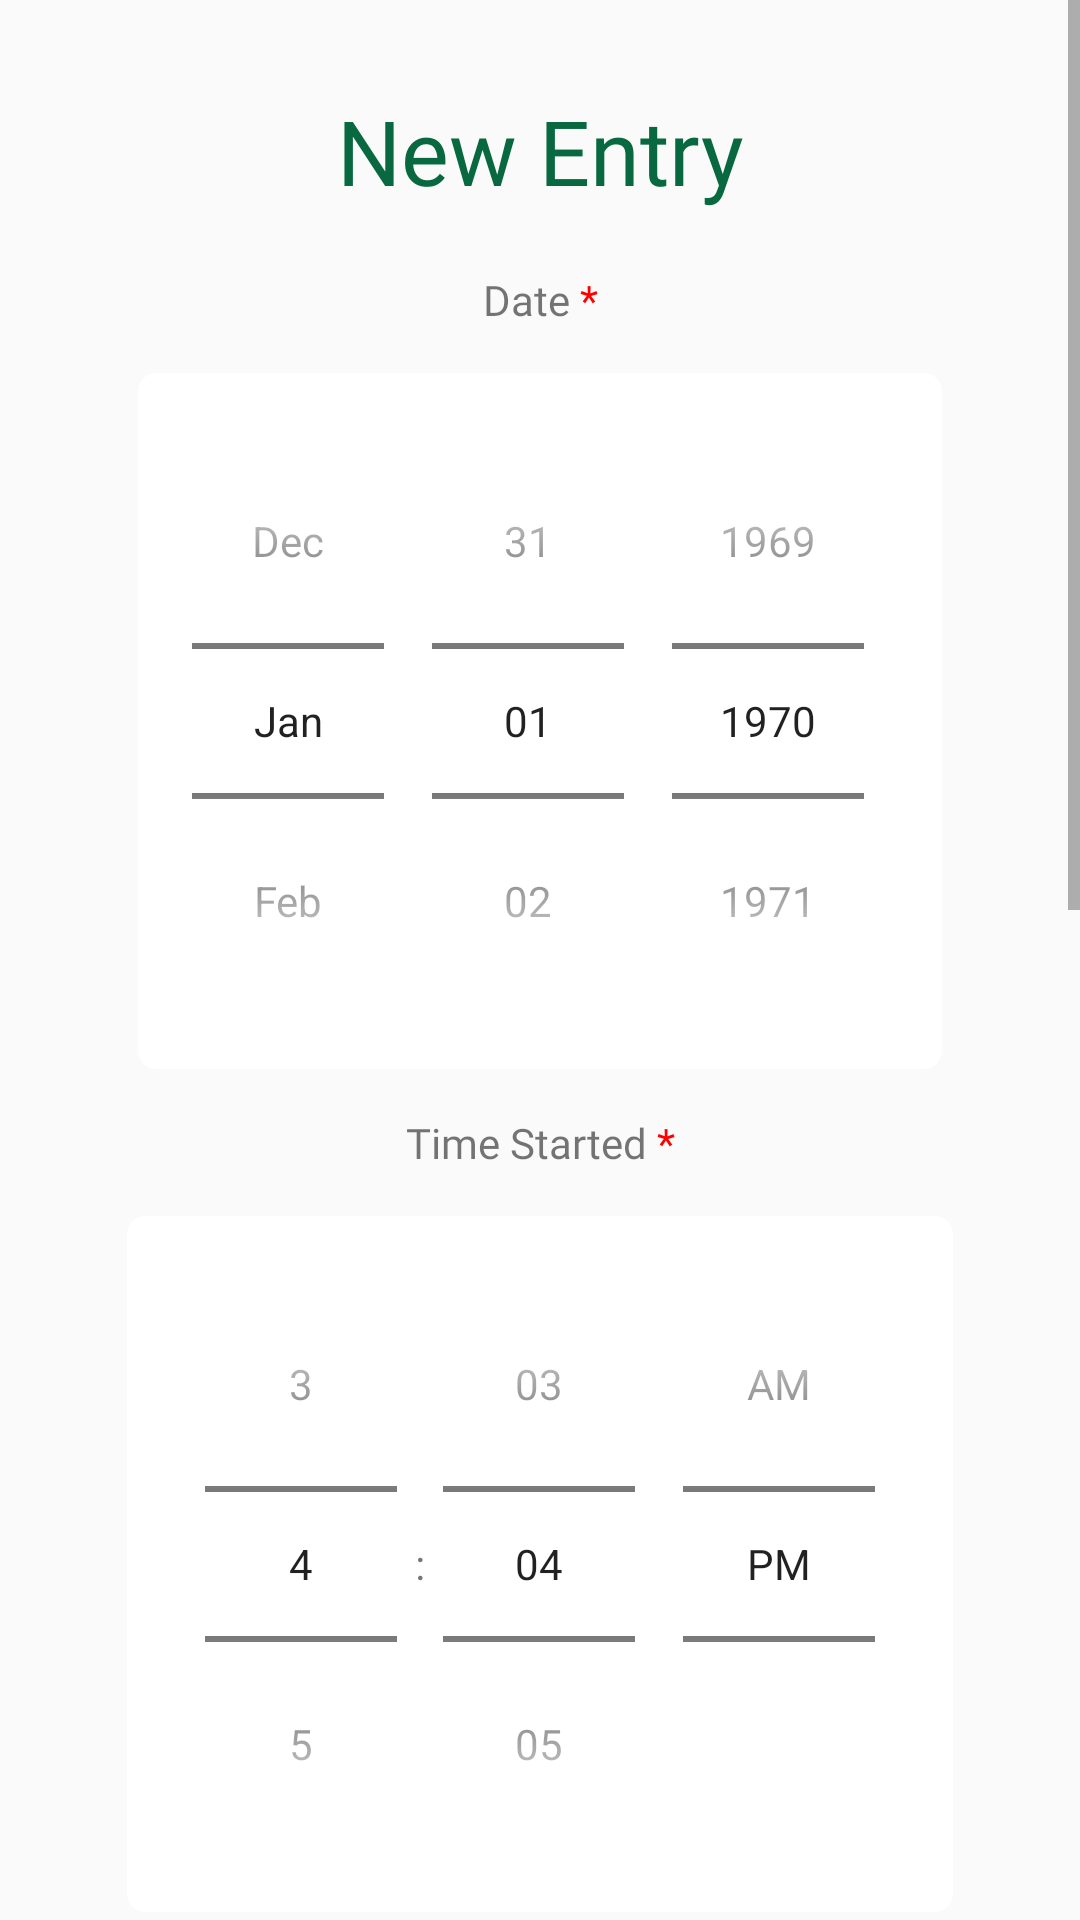

Write the Android layout XML for this screen, with the resource values it uses.
<!-- AndroidManifest.xml: application theme AppTheme -->
<!-- res/layout/loggerscreen.xml -->
<?xml version="1.0" encoding="utf-8"?>
<LinearLayout xmlns:android="http://schemas.android.com/apk/res/android"
    xmlns:app="http://schemas.android.com/apk/res-auto"
    android:layout_width="match_parent"
    android:layout_height="match_parent"
    android:background="@drawable/loginbackground"
    android:orientation="vertical">

    <ScrollView
        android:layout_width="match_parent"
        android:layout_height="match_parent"
        android:layout_weight="1">

        <LinearLayout
            android:layout_width="match_parent"
            android:layout_height="wrap_content"
            android:orientation="vertical">

            <TextView
                android:id="@+id/id_addHoursLabel"
                android:layout_width="match_parent"
                android:layout_height="wrap_content"
                android:fontFamily="@font/montserrat"
                android:gravity="center_horizontal"
                android:paddingTop="30dp"
                android:text="New Entry"
                android:textColor="#08683F"
                android:textSize="30sp" />

            <LinearLayout
                android:id="@+id/id_periods"
                android:layout_width="match_parent"
                android:layout_height="wrap_content"
                android:orientation="vertical"
                android:gravity="center"
                android:padding="20dp"
                android:paddingLeft="10dp"
                android:paddingRight="10dp">

                <TextView
                    android:id="@+id/id_initialLabel"
                    android:layout_width="match_parent"
                    android:layout_height="wrap_content"
                    android:layout_weight="1"
                    android:fontFamily="@font/montserrat"
                    android:gravity="center"
                    android:paddingBottom="15dp"
                    android:text="@string/date" />


                <DatePicker
                    android:id="@+id/id_calendarInitial"
                    android:layout_width="wrap_content"
                    android:layout_height="match_parent"
                    android:background="@drawable/rounded"
                    android:padding="10dp"
                    android:calendarViewShown="false"
                    android:datePickerMode="spinner">

                </DatePicker>

                <TextView
                    android:id="@+id/id_initialTimeLabel"
                    android:layout_width="match_parent"
                    android:layout_height="wrap_content"
                    android:layout_weight="1"
                    android:fontFamily="@font/montserrat"
                    android:gravity="center"
                    android:paddingTop="15dp"
                    android:paddingBottom="15dp"
                    android:text="@string/timestart" />

                <TimePicker
                    android:id="@+id/id_timeStart"
                    android:layout_width="wrap_content"
                    android:layout_height="match_parent"
                    android:background="@drawable/rounded"
                    android:padding="10dp"
                    android:timePickerMode="spinner">

                </TimePicker>

                <TextView
                    android:id="@+id/id_finalLabel"
                    android:layout_width="match_parent"
                    android:layout_height="wrap_content"
                    android:layout_weight="1"
                    android:fontFamily="@font/montserrat"
                    android:gravity="center"
                    android:paddingTop="20dp"
                    android:paddingBottom="15dp"
                    android:text="@string/timeend" />

                <TimePicker
                    android:id="@+id/id_timeEnd"
                    android:layout_width="wrap_content"
                    android:layout_height="match_parent"
                    android:background="@drawable/rounded"
                    android:padding="10dp"
                    android:timePickerMode="spinner">

                </TimePicker>


            </LinearLayout>

            <LinearLayout
                android:id="@+id/id_events"
                android:layout_width="match_parent"
                android:layout_height="match_parent"
                android:orientation="vertical"
                android:paddingLeft="10dp"
                android:paddingTop="20dp"
                android:paddingRight="10dp">

                <TextView
                    android:id="@+id/id_eventDropdownLabel"
                    android:layout_width="match_parent"
                    android:layout_height="wrap_content"
                    android:fontFamily="@font/montserrat"
                    android:text="@string/selectevent" />

                <Spinner
                    android:id="@+id/id_eventDropdown"
                    android:layout_width="match_parent"
                    android:layout_height="wrap_content"
                    android:dropDownSelector="@drawable/rounded"
                    android:padding="10dp"
                    android:background="@drawable/rounded"
                    android:spinnerMode="dropdown"
                    android:entries="@array/events"/>
            </LinearLayout>

            <LinearLayout
                android:id="@+id/id_schoolCoord"
                android:layout_width="match_parent"
                android:layout_height="match_parent"
                android:orientation="vertical"
                android:paddingLeft="10dp"
                android:paddingTop="10dp"
                android:paddingRight="10dp">

                <TextView
                    android:id="@+id/id_schoolCoordLabel"
                    android:layout_width="match_parent"
                    android:layout_height="wrap_content"
                    android:fontFamily="@font/montserrat"
                    android:text="@string/schoolCoord" />

                <EditText
                    android:id="@+id/id_schoolCoordInput"
                    android:layout_width="match_parent"
                    android:layout_height="wrap_content"
                    android:background="@drawable/rounded"
                    android:ems="10"
                    android:inputType="textPersonName"
                    android:padding="10dp" />
            </LinearLayout>

            <LinearLayout
                android:id="@+id/id_commentSection"
                android:layout_width="match_parent"
                android:layout_height="match_parent"
                android:orientation="vertical"
                android:paddingLeft="10dp"
                android:paddingTop="10dp"
                android:paddingRight="10dp">

                <TextView
                    android:id="@+id/id_commentSectionLabel"
                    android:layout_width="match_parent"
                    android:layout_height="wrap_content"
                    android:fontFamily="@font/montserrat"
                    android:text="@string/comments" />

                <EditText
                    android:id="@+id/id_commentSectionInput"
                    android:layout_width="match_parent"
                    android:layout_height="wrap_content"
                    android:background="@drawable/rounded"
                    android:ems="10"
                    android:gravity="top|left"
                    android:inputType="textPersonName|textMultiLine"
                    android:minHeight="100dp"
                    android:padding="10dp"
                    android:scrollbars="vertical"
                    android:scrollHorizontally="false" />
            </LinearLayout>

            <LinearLayout
                android:id="@+id/id_newEntryHolder"
                android:layout_width="match_parent"
                android:layout_height="match_parent"
                android:orientation="horizontal"
                android:paddingLeft="10dp"
                android:paddingTop="20dp"
                android:paddingRight="10dp"
                android:paddingBottom="40dp">

                <Button
                    android:id="@+id/id_addNewEntry"
                    android:layout_width="match_parent"
                    android:layout_height="wrap_content"
                    android:background="@drawable/rounded2"
                    android:fontFamily="@font/montserrat"
                    android:padding="10dp"
                    android:paddingLeft="10dp"
                    android:paddingTop="20dp"
                    android:paddingRight="10dp"
                    android:paddingBottom="50dp"
                    android:text="Add Entry"
                    android:textColor="#FFFFFF" />
            </LinearLayout>
        </LinearLayout>
    </ScrollView>


</LinearLayout>
<!-- resources referenced by this layout -->
<resources>
  <string-array name="events">
          <item>-</item>
          <item>Be Entrepreneurial</item>
          <item>BizTown (elementary or middle school)</item>
          <item>Career Exploration</item>
          <item>Career Speaker Series</item>
          <item>Company Program</item>
          <item>Elementary School Experiences</item>
          <item>Finance Park</item>
          <item>It\'s My Job - Soft Skills Workshops</item>
          <item>Job Shadow</item>
          <item>Launch Lessons</item>
          <item>Mentorship Forums</item>
          <item>Middle School Experiences</item>
          <item>NJ Business Hall of Fame Ambassador</item>
          <item>NextGen Tech Series</item>
          <item>Personal Finance</item>
          <item>Special Event Speaker</item>
          <item>Titan Competition</item>
          <item>Women\'s Future Leadership Forums</item>
          <item>Other</item>
      </string-array>
  <!-- drawable rounded (drawable) -->
  <?xml version="1.0" encoding="utf-8"?>
  <shape xmlns:android="http://schemas.android.com/apk/res/android" android:shape="rectangle">
      <gradient
          android:startColor="#FFFFFF"
          android:centerColor="#FFFFFF"
          android:endColor="#FFFFFF"/>
  
      <corners android:radius="6dp"/>
  </shape>
  <!-- drawable rounded2 (drawable) -->
  <?xml version="1.0" encoding="utf-8"?>
  <selector xmlns:android="http://schemas.android.com/apk/res/android">
      <item android:state_pressed="true">
          <shape android:shape="rectangle">
              <solid android:color="#03B166"/>
              <corners android:radius="6dp"/>
          </shape>
      </item>
      <item>
          <shape android:shape="rectangle">
              <solid android:color="#02A35E"/>
              <corners android:radius="6dp"/>
          </shape>
      </item>
  </selector>
  <string name="comments">Comments: If you specified \'Other\' in Events, please specify the event here. <font color="#FF0000">*</font></string>
  <string name="date">Date <font color="#FF0000">*</font></string>
  <string name="schoolCoord">Enter School Coordinator <font color="#FF0000">*</font></string>
  <string name="selectevent">Select Event <font color="#FF0000">*</font></string>
  <string name="timeend">Time Ended <font color="#FF0000">*</font></string>
  <string name="timestart">Time Started <font color="#FF0000">*</font></string>
  <style name="AppTheme" parent="Theme.AppCompat.Light.NoActionBar">
          
          <item name="colorPrimary">@color/colorPrimary</item>
          <item name="colorPrimaryDark">@color/colorPrimaryDark</item>
          <item name="colorAccent">#02BA6B</item>
          <item name="android:navigationBarColor">@android:color/transparent</item>
          <item name="android:windowTranslucentNavigation">true</item>
      </style>
  <!-- not gathered from this repository: default colours our renderer supplied (Android Studio template values) -->
  <color name="colorPrimary">#FF6200EE</color>
  <color name="colorPrimaryDark">#FF3700B3</color>
</resources>
